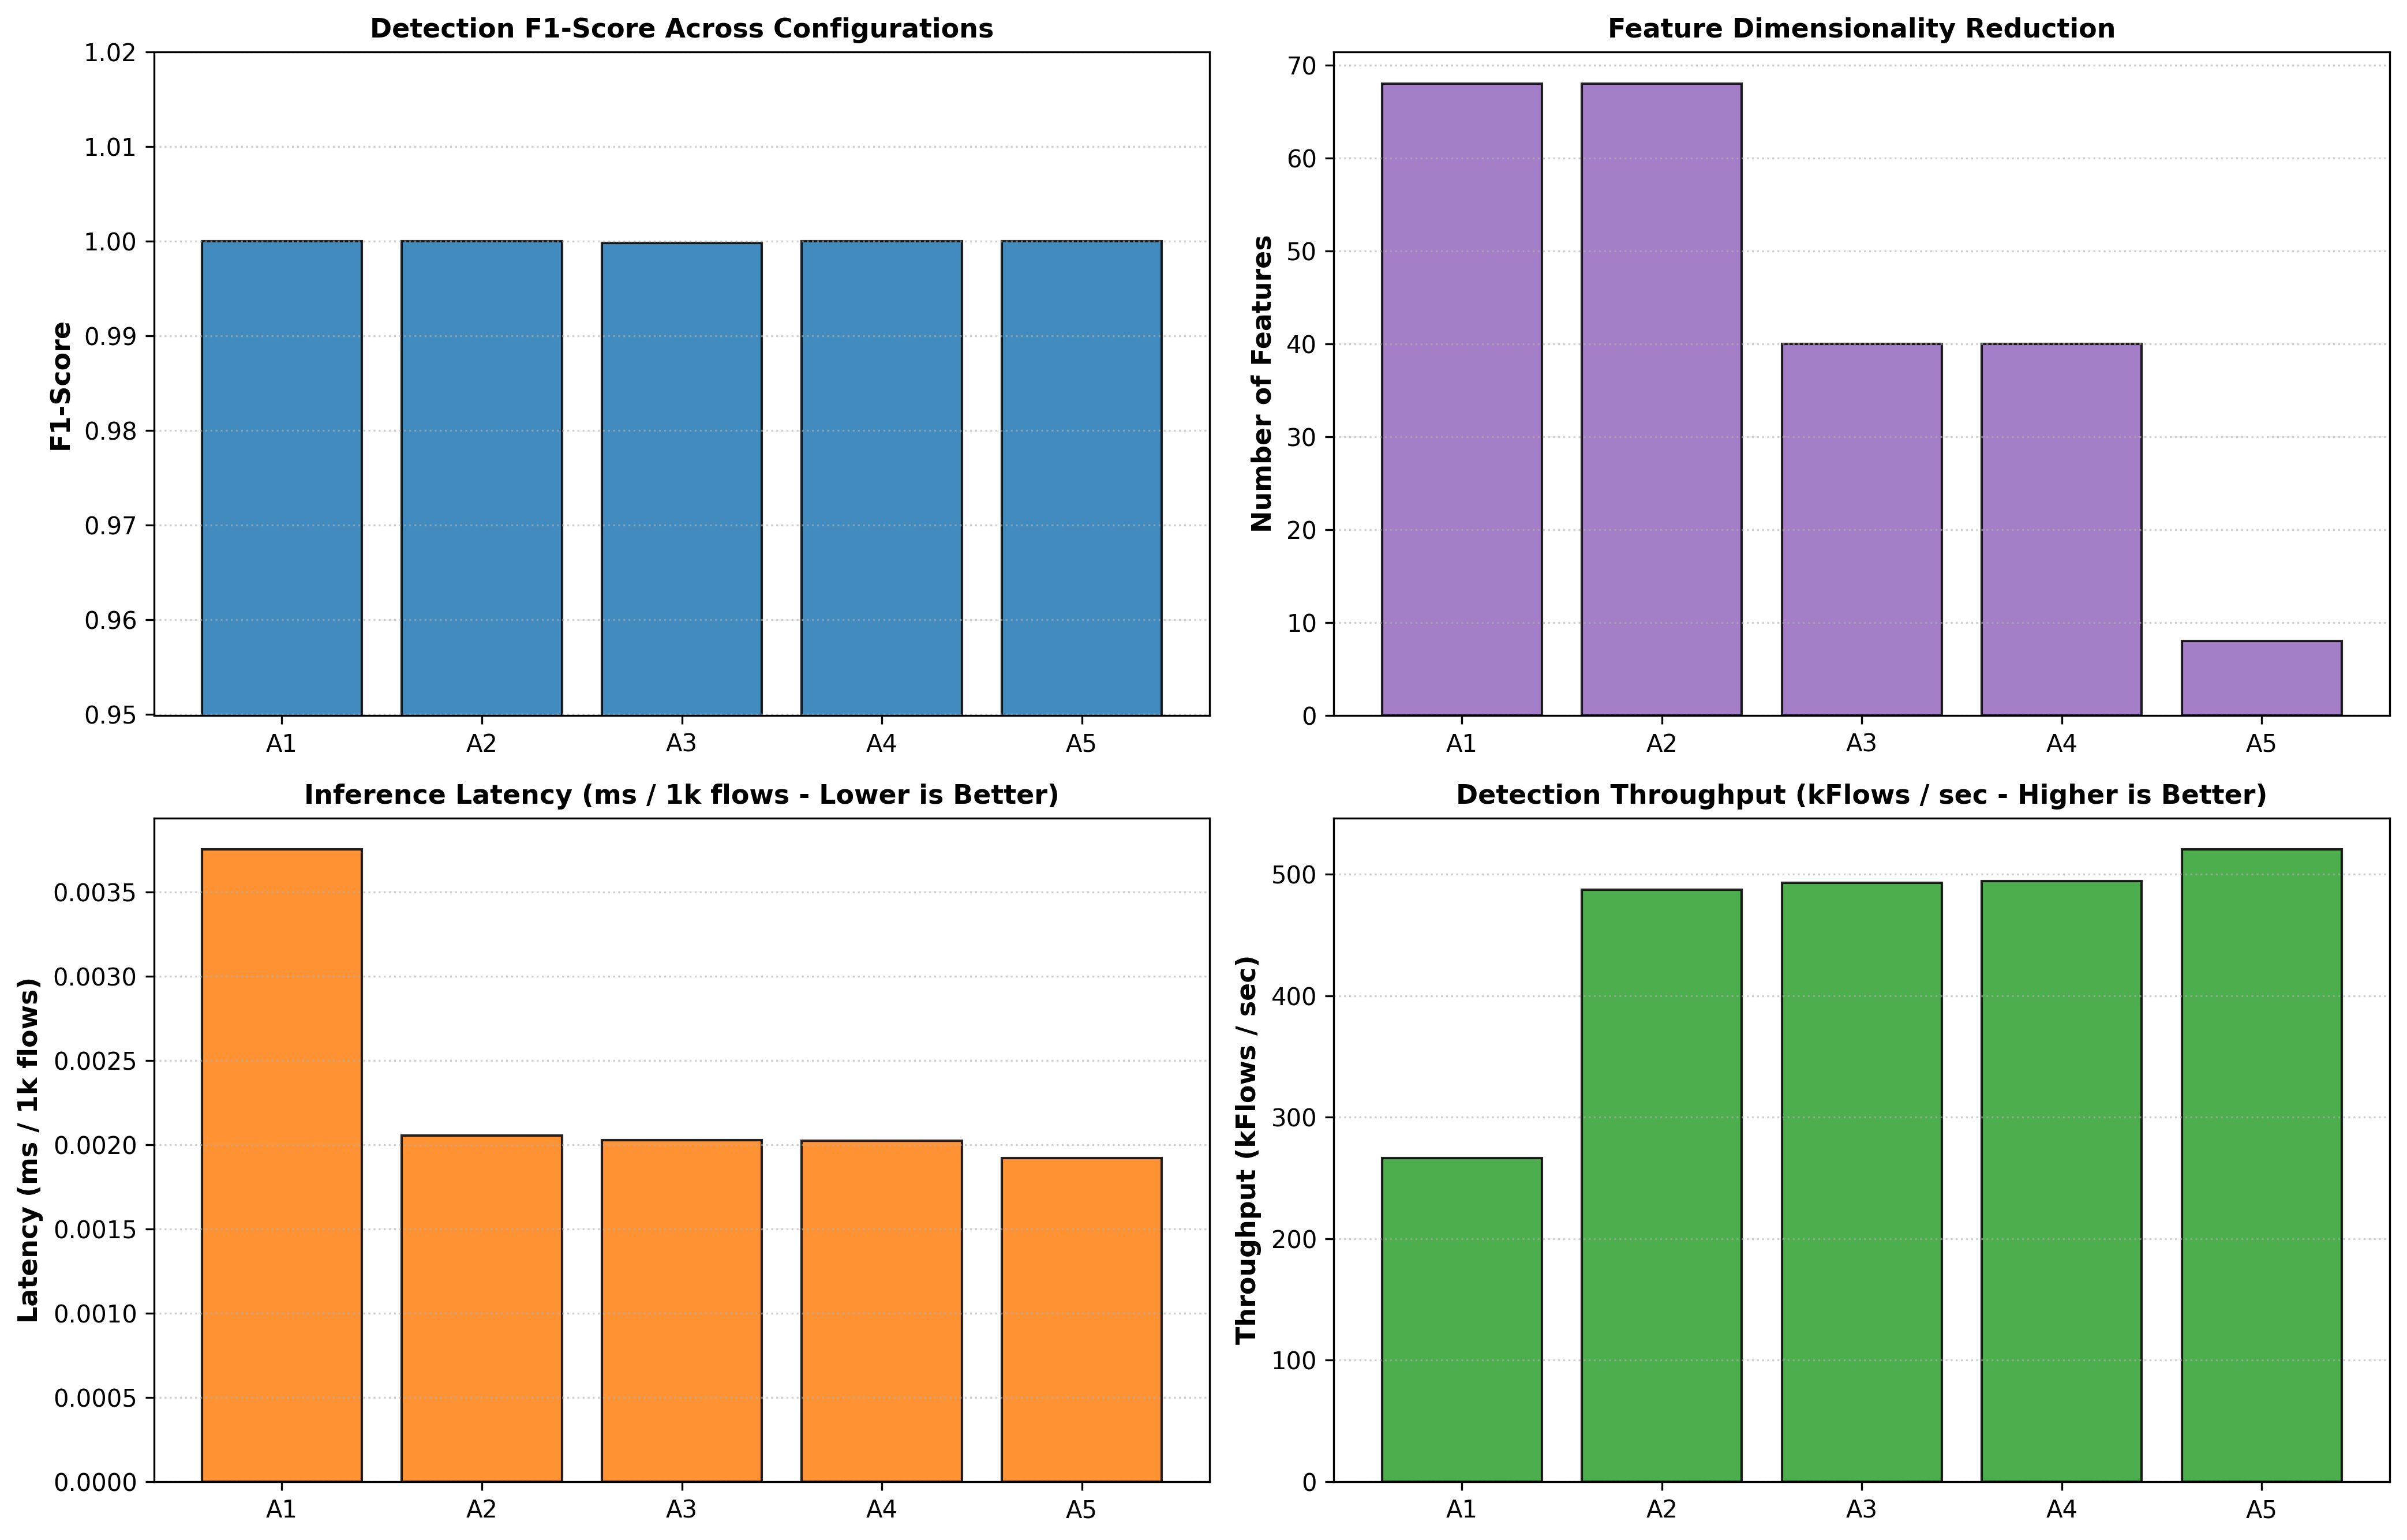

The file beside this chart, header and first rows:
Configuration, Features, Accuracy, Precision, Recall, F1-Score, ROC-AUC, PR-AUC, FPR, FNR, Train_Time_s, Latency_ms_1k, Throughput_Flows_s
A1: Raw Unscaled (All Feats, Unweighted), 68, 1.0, 1.0, 1.0, 1.0, 1.0, 1.0, 0.0, 0.0, 1.014, 0.003751, 266597
A2: + Min-Max Normalization, 68, 1.0, 1.0, 1.0, 1.0, 1.0, 1.0, 0.0, 0.0, 0.8125, 0.002052, 487265
A3: + Correlation Filter (|r| > 0.90), 40, 1, 1.0, 0.9996, 0.9998, 1.0, 1.0, 0.0, 0.00036, 0.6541, 0.002028, 493134
A4: + Balanced Class Weight (Proposed Fu…, 40, 1.0, 1.0, 1.0, 1.0, 1.0, 1.0, 0.0, 0.0, 0.7774, 0.002022, 494509
A5: SHAP Lightweight (Top-8 Feats), 8, 1.0, 1.0, 1.0, 1.0, 1.0, 1.0, 0.0, 0.0, 0.6421, 0.001921, 520450
